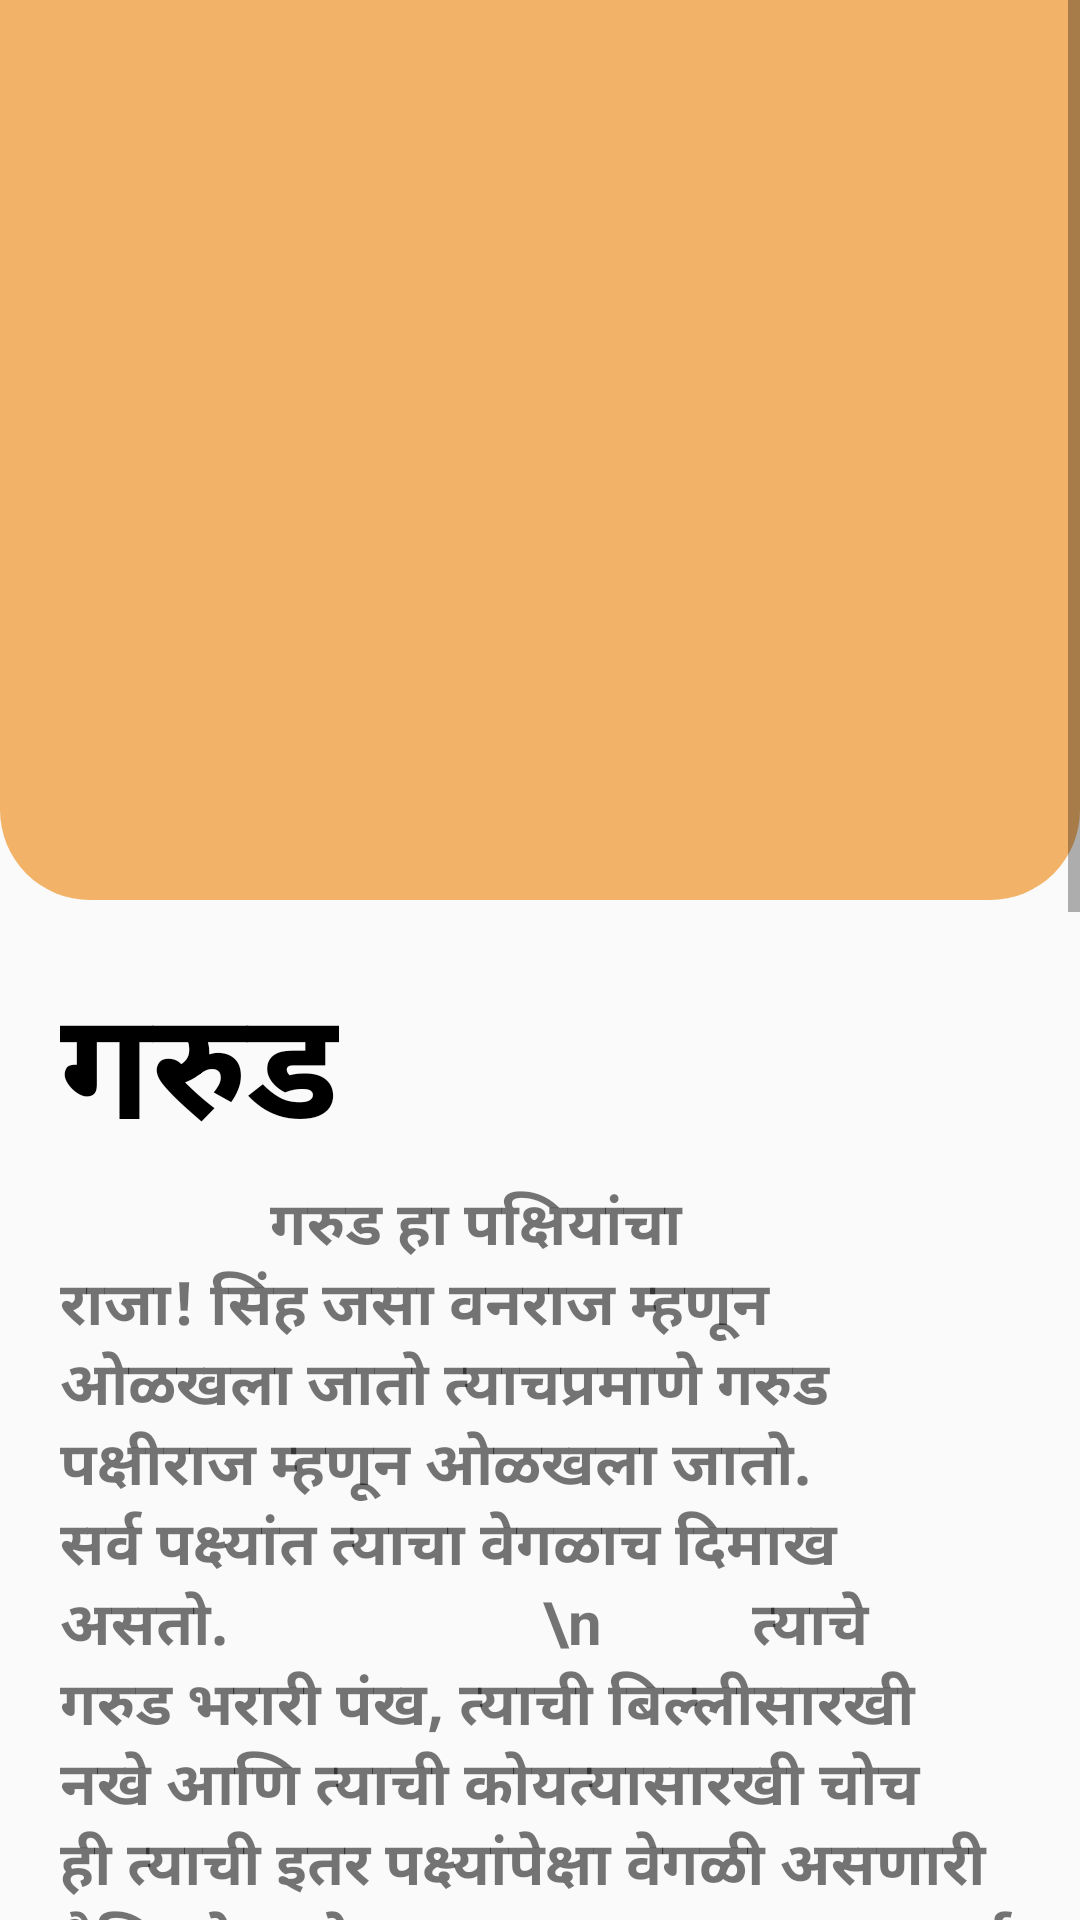

Layout XML and referenced resources for this Android screen:
<!-- AndroidManifest.xml: application theme AppTheme -->
<!-- res/layout/activity_egale__info_.xml -->
<?xml version="1.0" encoding="utf-8"?>
<LinearLayout xmlns:android="http://schemas.android.com/apk/res/android"
    xmlns:app="http://schemas.android.com/apk/res-auto"
    xmlns:tools="http://schemas.android.com/tools"
    android:layout_width="match_parent"
    android:layout_height="match_parent"
    android:orientation="vertical"
    tools:context=".Bird_Info.Egale_Info_Activity">

    <ScrollView
        android:layout_width="match_parent"
        android:layout_height="match_parent">
        <LinearLayout
            android:layout_width="match_parent"
            android:orientation="vertical"
            android:layout_height="wrap_content">
            <LinearLayout
                android:layout_width="match_parent"
                android:layout_height="300dp"
                android:padding="20dp"
                android:background="@drawable/yellow_info_bg">
                <ImageView
                    android:layout_width="wrap_content"
                    android:layout_height="wrap_content"
                    android:src="@drawable/eagle"/>
            </LinearLayout>
            <LinearLayout
                android:layout_width="match_parent"
                android:layout_height="wrap_content"
                android:padding="20dp"
                android:orientation="vertical">
                <TextView
                    android:layout_width="wrap_content"
                    android:layout_height="wrap_content"
                    android:text="गरुड"
                    android:textColor="@color/black"
                    android:textStyle="bold"
                    android:textSize="50dp"/>
                <TextView
                    android:layout_width="wrap_content"
                    android:layout_height="wrap_content"
                    android:text="              गरुड हा पक्षियांचा राजा! सिंह जसा वनराज म्हणून ओळखला जातो त्याचप्रमाणे गरुड पक्षीराज म्हणून ओळखला जातो. सर्व पक्ष्यांत त्याचा वेगळाच दिमाख असतो.
                    \n          त्याचे गरुड भरारी पंख, त्याची बिल्लीसारखी नखे आणि त्याची कोयत्यासारखी चोच ही त्याची इतर पक्ष्यांपेक्षा वेगळी असणारी वैशिष्टय़े आहेत.
                    \n          सर्व पक्ष्यांना त्याचा धाक आणि दरारा मोठा असतो. सिंह जसा गुहेतून बाहेर पळताना त्याची चाहूल सर्व पशूंना होते व तो येतोय हे कळताच सशापासून वाघापर्यंत सर्वाची धावपळ सुरू होते त्याचप्रमाणे उंच पर्वताच्या कडयावरून गरुड येतोय हे कळल्याबरोबर सारी लहानसहान पाखरे चिडीचूप होतात."
                    android:textSize="20sp"
                    android:textStyle="bold"/>
                <TextView
                    android:layout_width="wrap_content"
                    android:layout_height="wrap_content"
                    android:text="बाकीचे पक्षी आपापल्या घरटयात जाऊन बसतात. गरुडाची भरारी एवढी मोठी असते की त्याच्या प्रचंड पंखांनी जणू आभाळ व्यापून जाते. खरं तर आजच्या भाषेत तो पक्ष्यांचा डॉन असतो.
                     \n             गरुडाचे दोन प्रकार आहेत. एक सर्प गरुड, दुसरा मच्छी गरुड! एकाला सर्पाची शिकार आवडते तर दुस-याला मासे फार आवडतात.
                      \n        गरुडाचे डोळे फार तीक्ष्ण असतात. तो कितीही उंचीवर आकाशात उडत असला तरी त्याला जमिनीवर सापाची वळवळ लगेच दिसते."
                    android:textSize="20sp"
                    android:textStyle="bold"/>

                <TextView
                    android:layout_marginTop="10dp"
                    android:layout_width="wrap_content"
                    android:layout_height="wrap_content"
                    android:text="Powered by"
                    android:layout_gravity="center"/>
                <ImageView
                    android:layout_width="200dp"
                    android:layout_height="100dp"
                    android:src="@drawable/vclassroom"
                    android:layout_gravity="center"/>

            </LinearLayout>
        </LinearLayout>
    </ScrollView>

</LinearLayout>
<!-- resources referenced by this layout -->
<resources>
  <color name="black">#000000</color>
  <!-- drawable yellow_info_bg (drawable) -->
  <?xml version="1.0" encoding="utf-8"?>
  <selector xmlns:android="http://schemas.android.com/apk/res/android">
      <item>
          <shape>
              <solid android:color="@color/yellow"/>
              <corners android:bottomLeftRadius="30dp"
                  android:bottomRightRadius="30dp"/>
          </shape>
      </item>
  </selector>
  <style name="AppTheme" parent="Theme.AppCompat.Light.NoActionBar">
          
          <item name="colorPrimary">@color/orange</item>
          <item name="colorPrimaryDark">@color/black</item>
          <item name="colorAccent">@color/colorAccent</item>
      </style>
  <color name="yellow">#F2B369</color>
  <color name="orange">#E86007</color>
  <color name="colorAccent">#03DAC5</color>
</resources>
